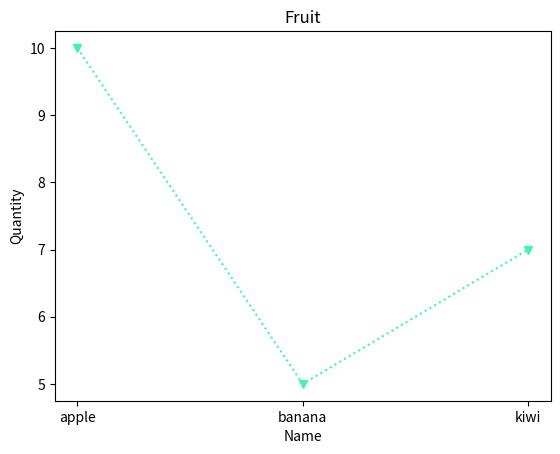

This figure's Python source:
from matplotlib import pyplot as plt

x = ['apple', 'banana', 'kiwi']
y = [10, 5, 7]

plt.plot(x, y, color = '#42f5aa', marker = 'v', linestyle = 'dotted')

plt.title('Fruit')
plt.xlabel('Name')
plt.ylabel('Quantity')

plt.show()
